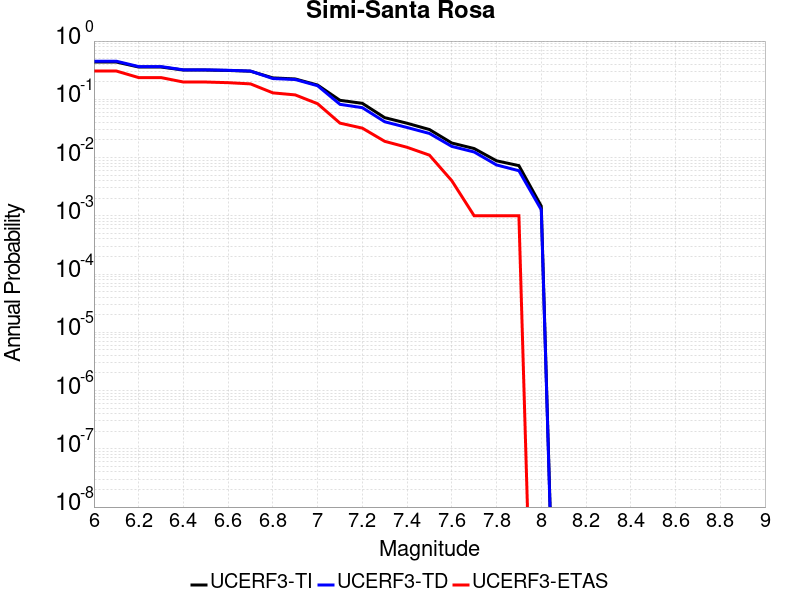

Values plotted in this chart, from the file beside it:
Magnitude, UCERF3-TI Prob, UCERF3-TD Prob, UCERF3-ETAS Prob
6.0, 0.4366, 0.4512, 0.306
6.1, 0.4366, 0.4512, 0.306
6.2, 0.3582, 0.3649, 0.236
6.3, 0.3582, 0.3649, 0.236
6.4, 0.3179, 0.3205, 0.198
6.5, 0.3179, 0.3205, 0.198
6.6, 0.3128, 0.3149, 0.193
6.7, 0.3038, 0.3055, 0.184
6.8, 0.2332, 0.2272, 0.129
6.9, 0.2236, 0.2188, 0.119
7.0, 0.1757, 0.171, 0.084
7.1, 0.09612, 0.08198, 0.039
7.2, 0.08531, 0.07184, 0.032
7.3, 0.04842, 0.04117, 0.019
7.4, 0.03881, 0.03284, 0.015
7.5, 0.03028, 0.02593, 0.011
7.6, 0.01777, 0.01554, 0.004
7.7, 0.01428, 0.01247, 0.001
7.8, 0.008795, 0.007469, 0.001
7.9, 0.007267, 0.005943, 0.001
8.0, 0.001467, 0.00127, 0.0
